Run: headless pygame with SDL's dummy video driver; simulated clock (each Clock.tick advances the game by its frame time, no real sleeping); random seed 0; keys injected as events and as key.get_pressed() state; no mouse input.
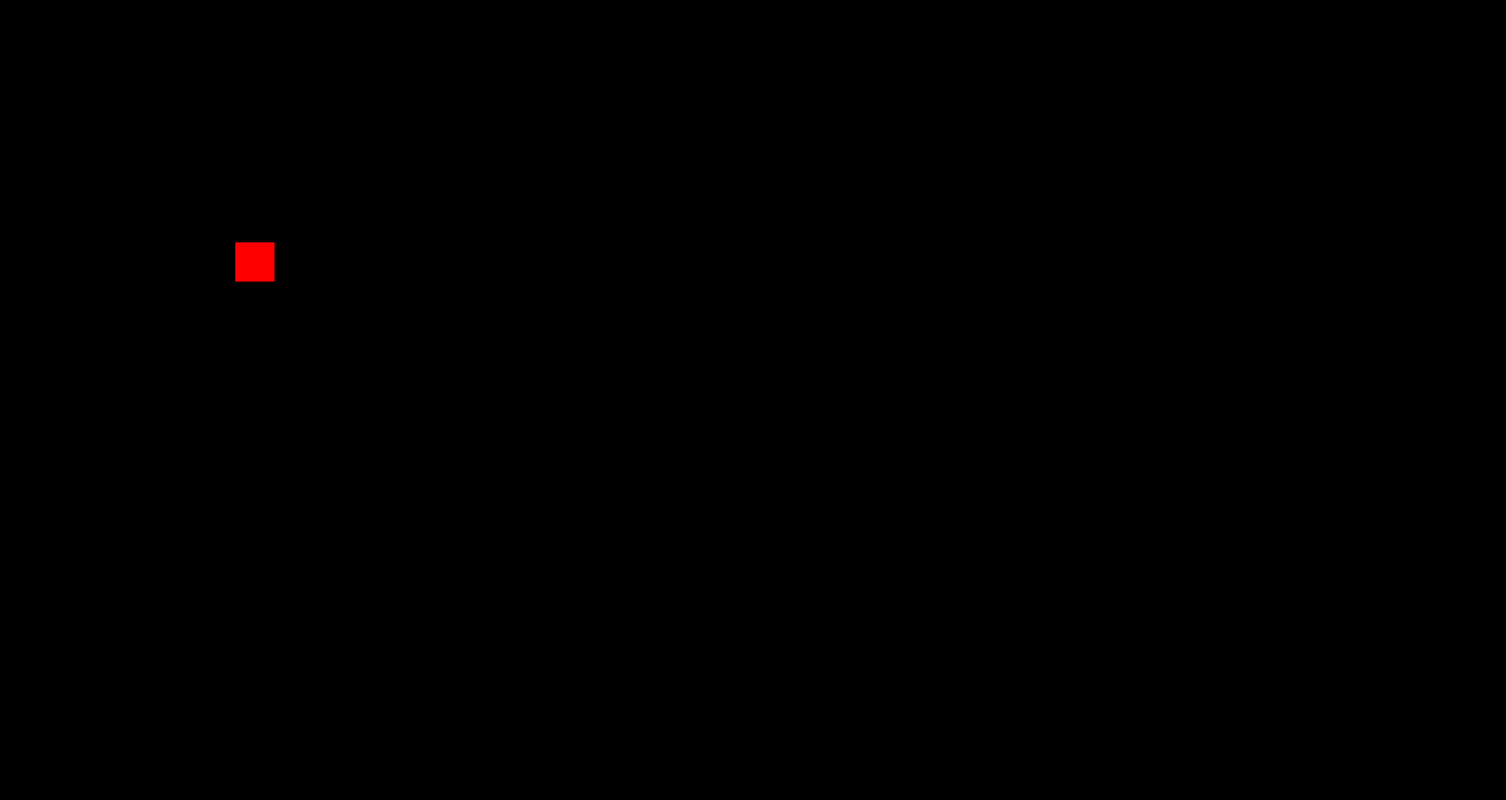
Frame 1 of 4 · flips 1–60 · no input
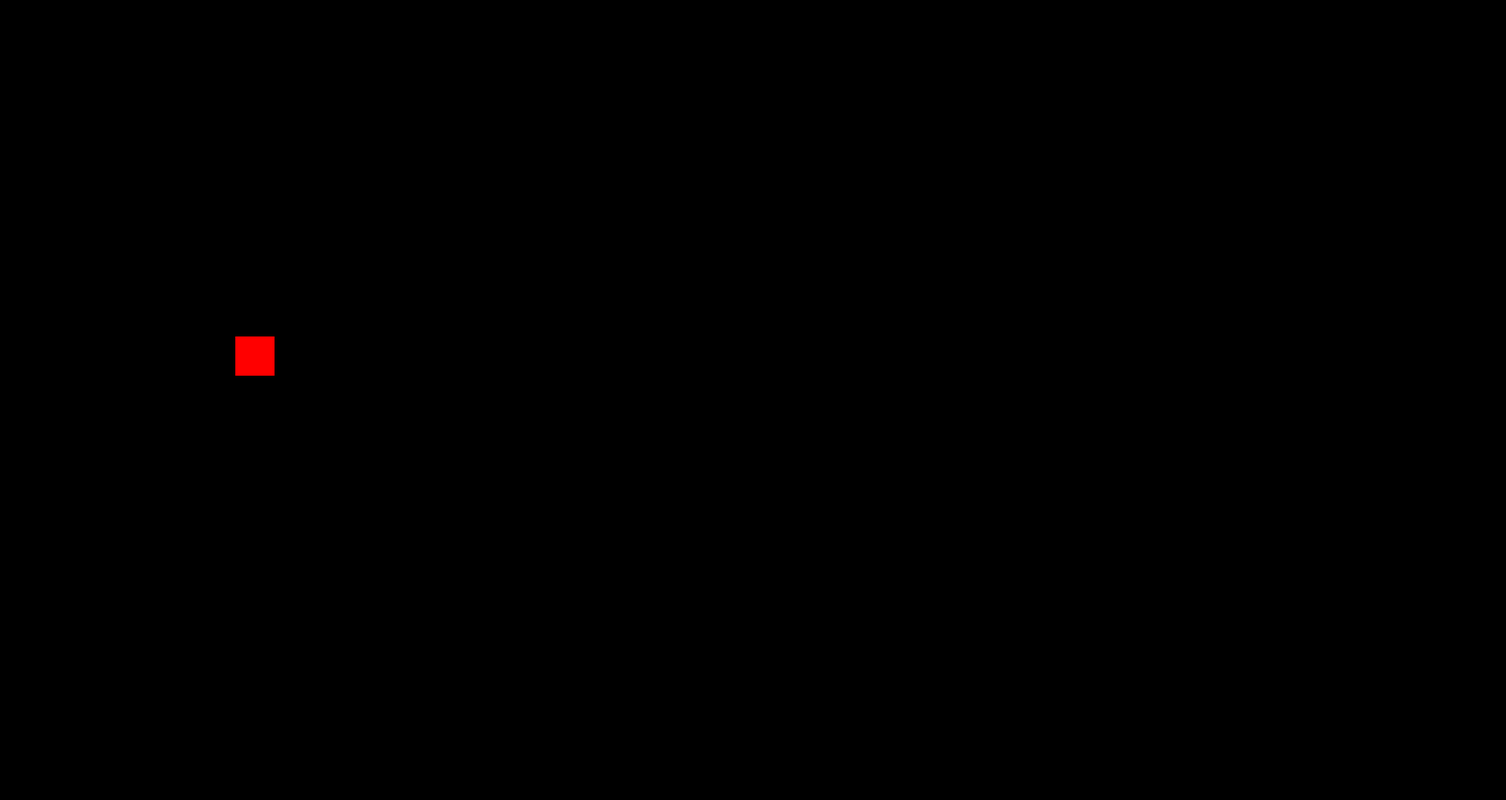
Frame 2 of 4 · flips 61–180 · tapped SPACE, RETURN · held RIGHT (→), D
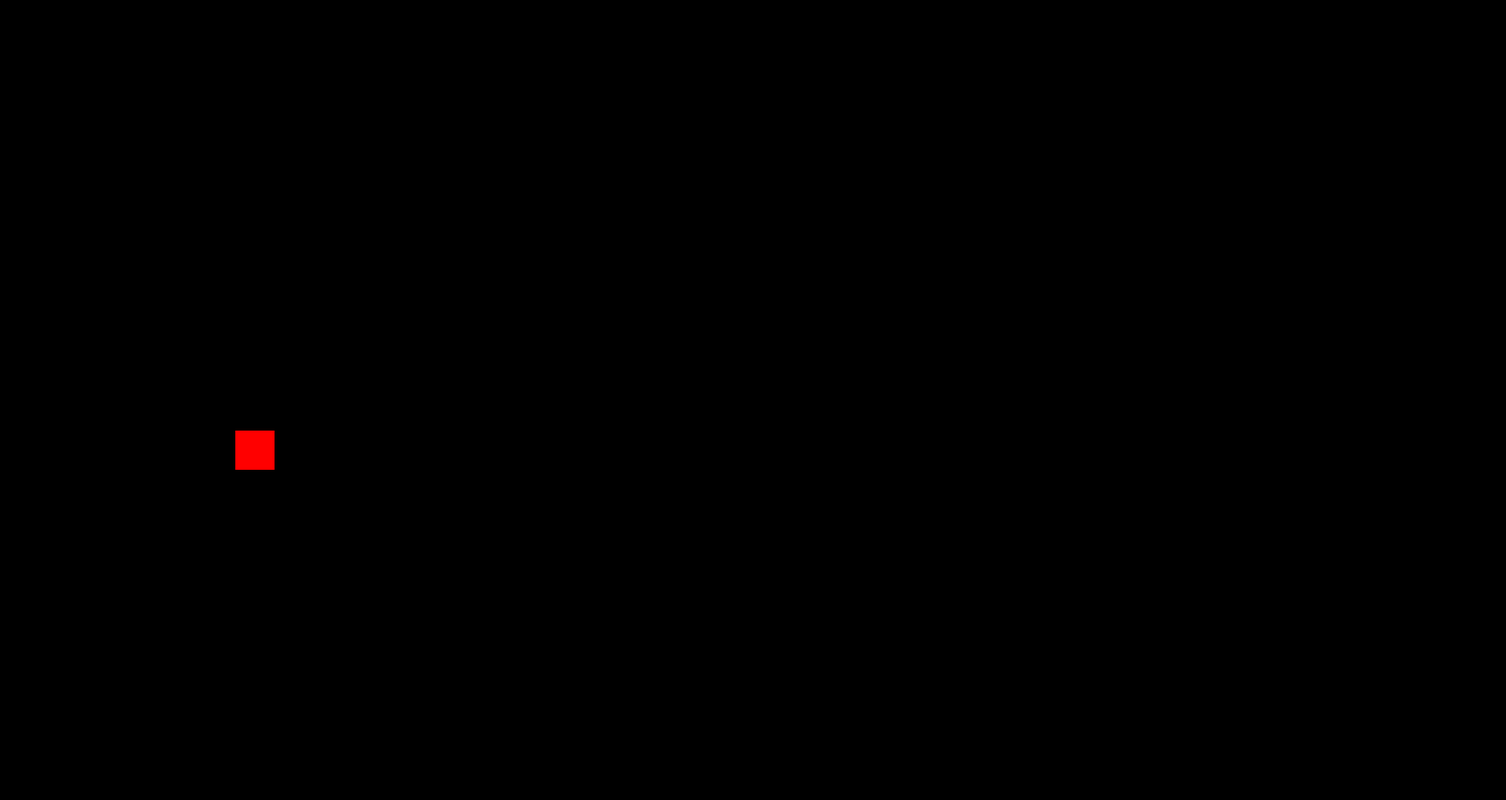
Frame 3 of 4 · flips 181–300 · held DOWN (↓), S
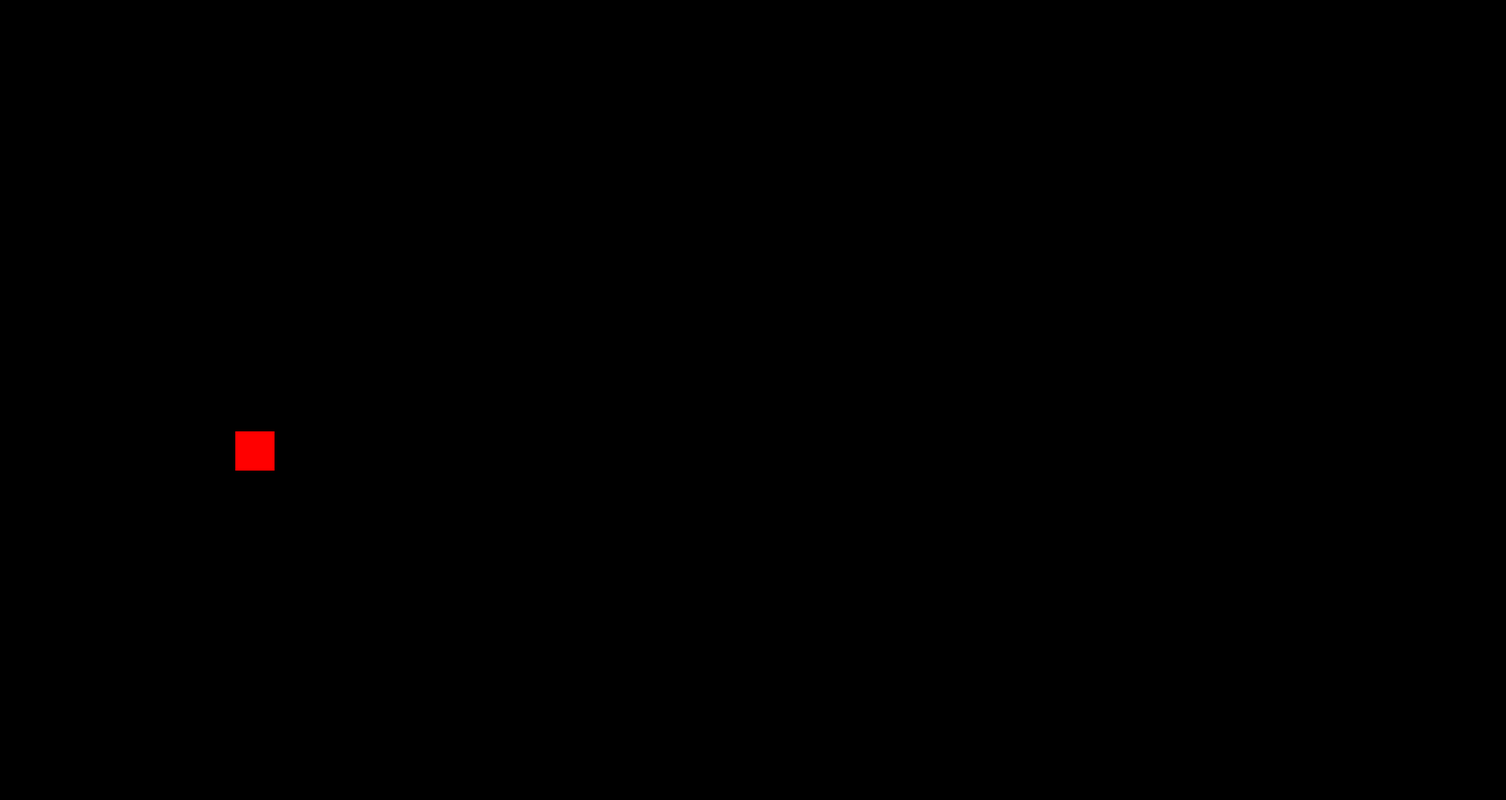
Frame 4 of 4 · flips 301–420 · held LEFT (←), A, UP (↑), W

The pygame program that drew these frames:

import pygame

pygame.init()

width = 1920
hight = 1020
again = True
player = pygame.Rect(300, 250, 50, 50)
screen = pygame.display.set_mode((width, hight))

while again:
    
    screen.fill((0, 0, 0))
    
    pygame.draw.rect(screen, (255, 0 ,0), player)
    
    key = pygame.key.get_pressed()
    
    if key[pygame.K_w] == True:
        player.move_ip(0, -1)
    
    for event in pygame.event.get():
        if event.type == pygame.QUIT:
            again = False
    if key != pygame.K_w:
        player.move_ip(0, 1)
        
    
    pygame.display.update()
    

pygame.quit()
    
